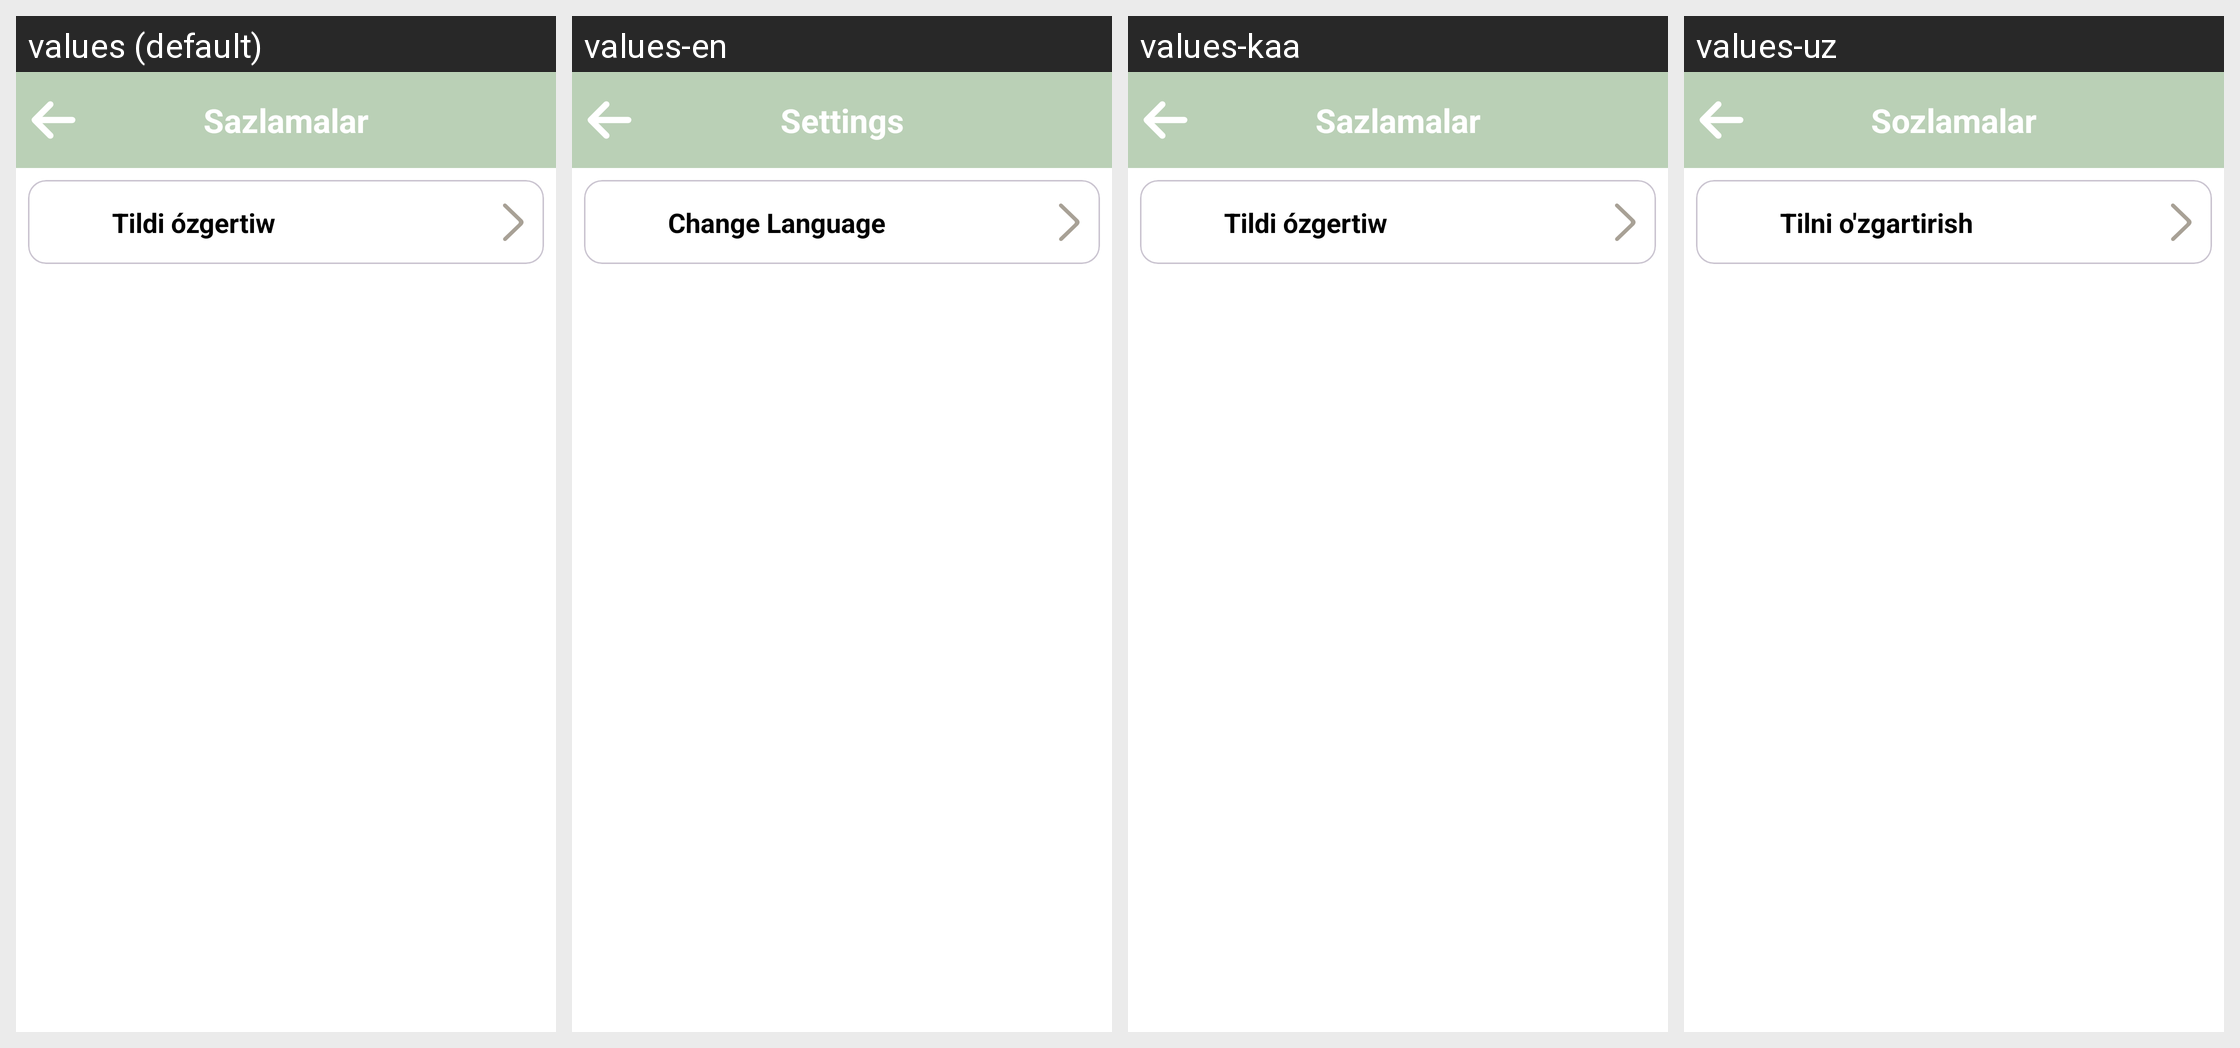

Translations of the strings shown on this Android screen, per locale in the grid:
Android screen res/layout/fragment_setting_screen.xml rendered under 4 locales, left to right: values (default), values-en, values-kaa, values-uz. Device: Nexus 5 (rendered at 1080×1920; each locale shown at half size, 540×960, under a caption strip naming it); theme Theme.BerdaqShayir.
Strings drawn on this screen, with the default value and each locale's value (text and hints the layout hard-codes, and strings that could not be matched under every locale, appear in the picture but are not listed):

settings
  values: Sazlamalar
  values-en: Settings
  values-kaa: Sazlamalar
  values-uz: Sozlamalar

change_language
  values: Tildi ózgertiw
  values-en: Change Language
  values-kaa: Tildi ózgertiw
  values-uz: Tilni o'zgartirish
